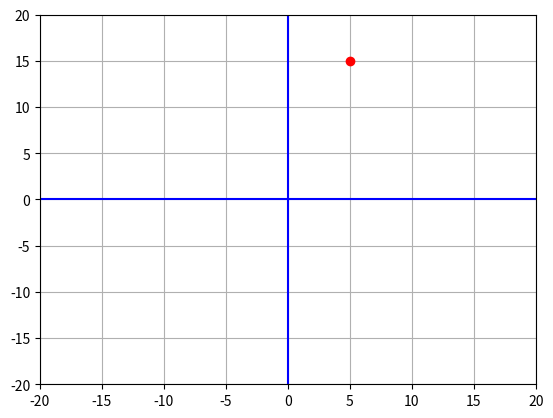

This chart was generated by the following Python code:
#Packing
from math import sqrt

def primes (*numbers):
    prime_numbers = []
    for n in numbers:
        prime = True
        for i in range (2, int(sqrt(n))+1):
            if not n % i :
                prime = False
                break
        if prime:
            prime_numbers.append(n)
    return prime_numbers


print (primes (10,11,12,13,17,23,199999,1999999))

# unpacking
import matplotlib.pyplot as plt

def draw_dot (**dot):
    plt.plot([dot['x']], [dot['y']], 'ro')
    plt.axis([-20,20,-20,20])
    plt.grid()
    plt.axhline(0,color='blue')
    plt.axvline(0,color='blue')
    return plt

p = draw_dot(x=5, y=15)
p.show()
